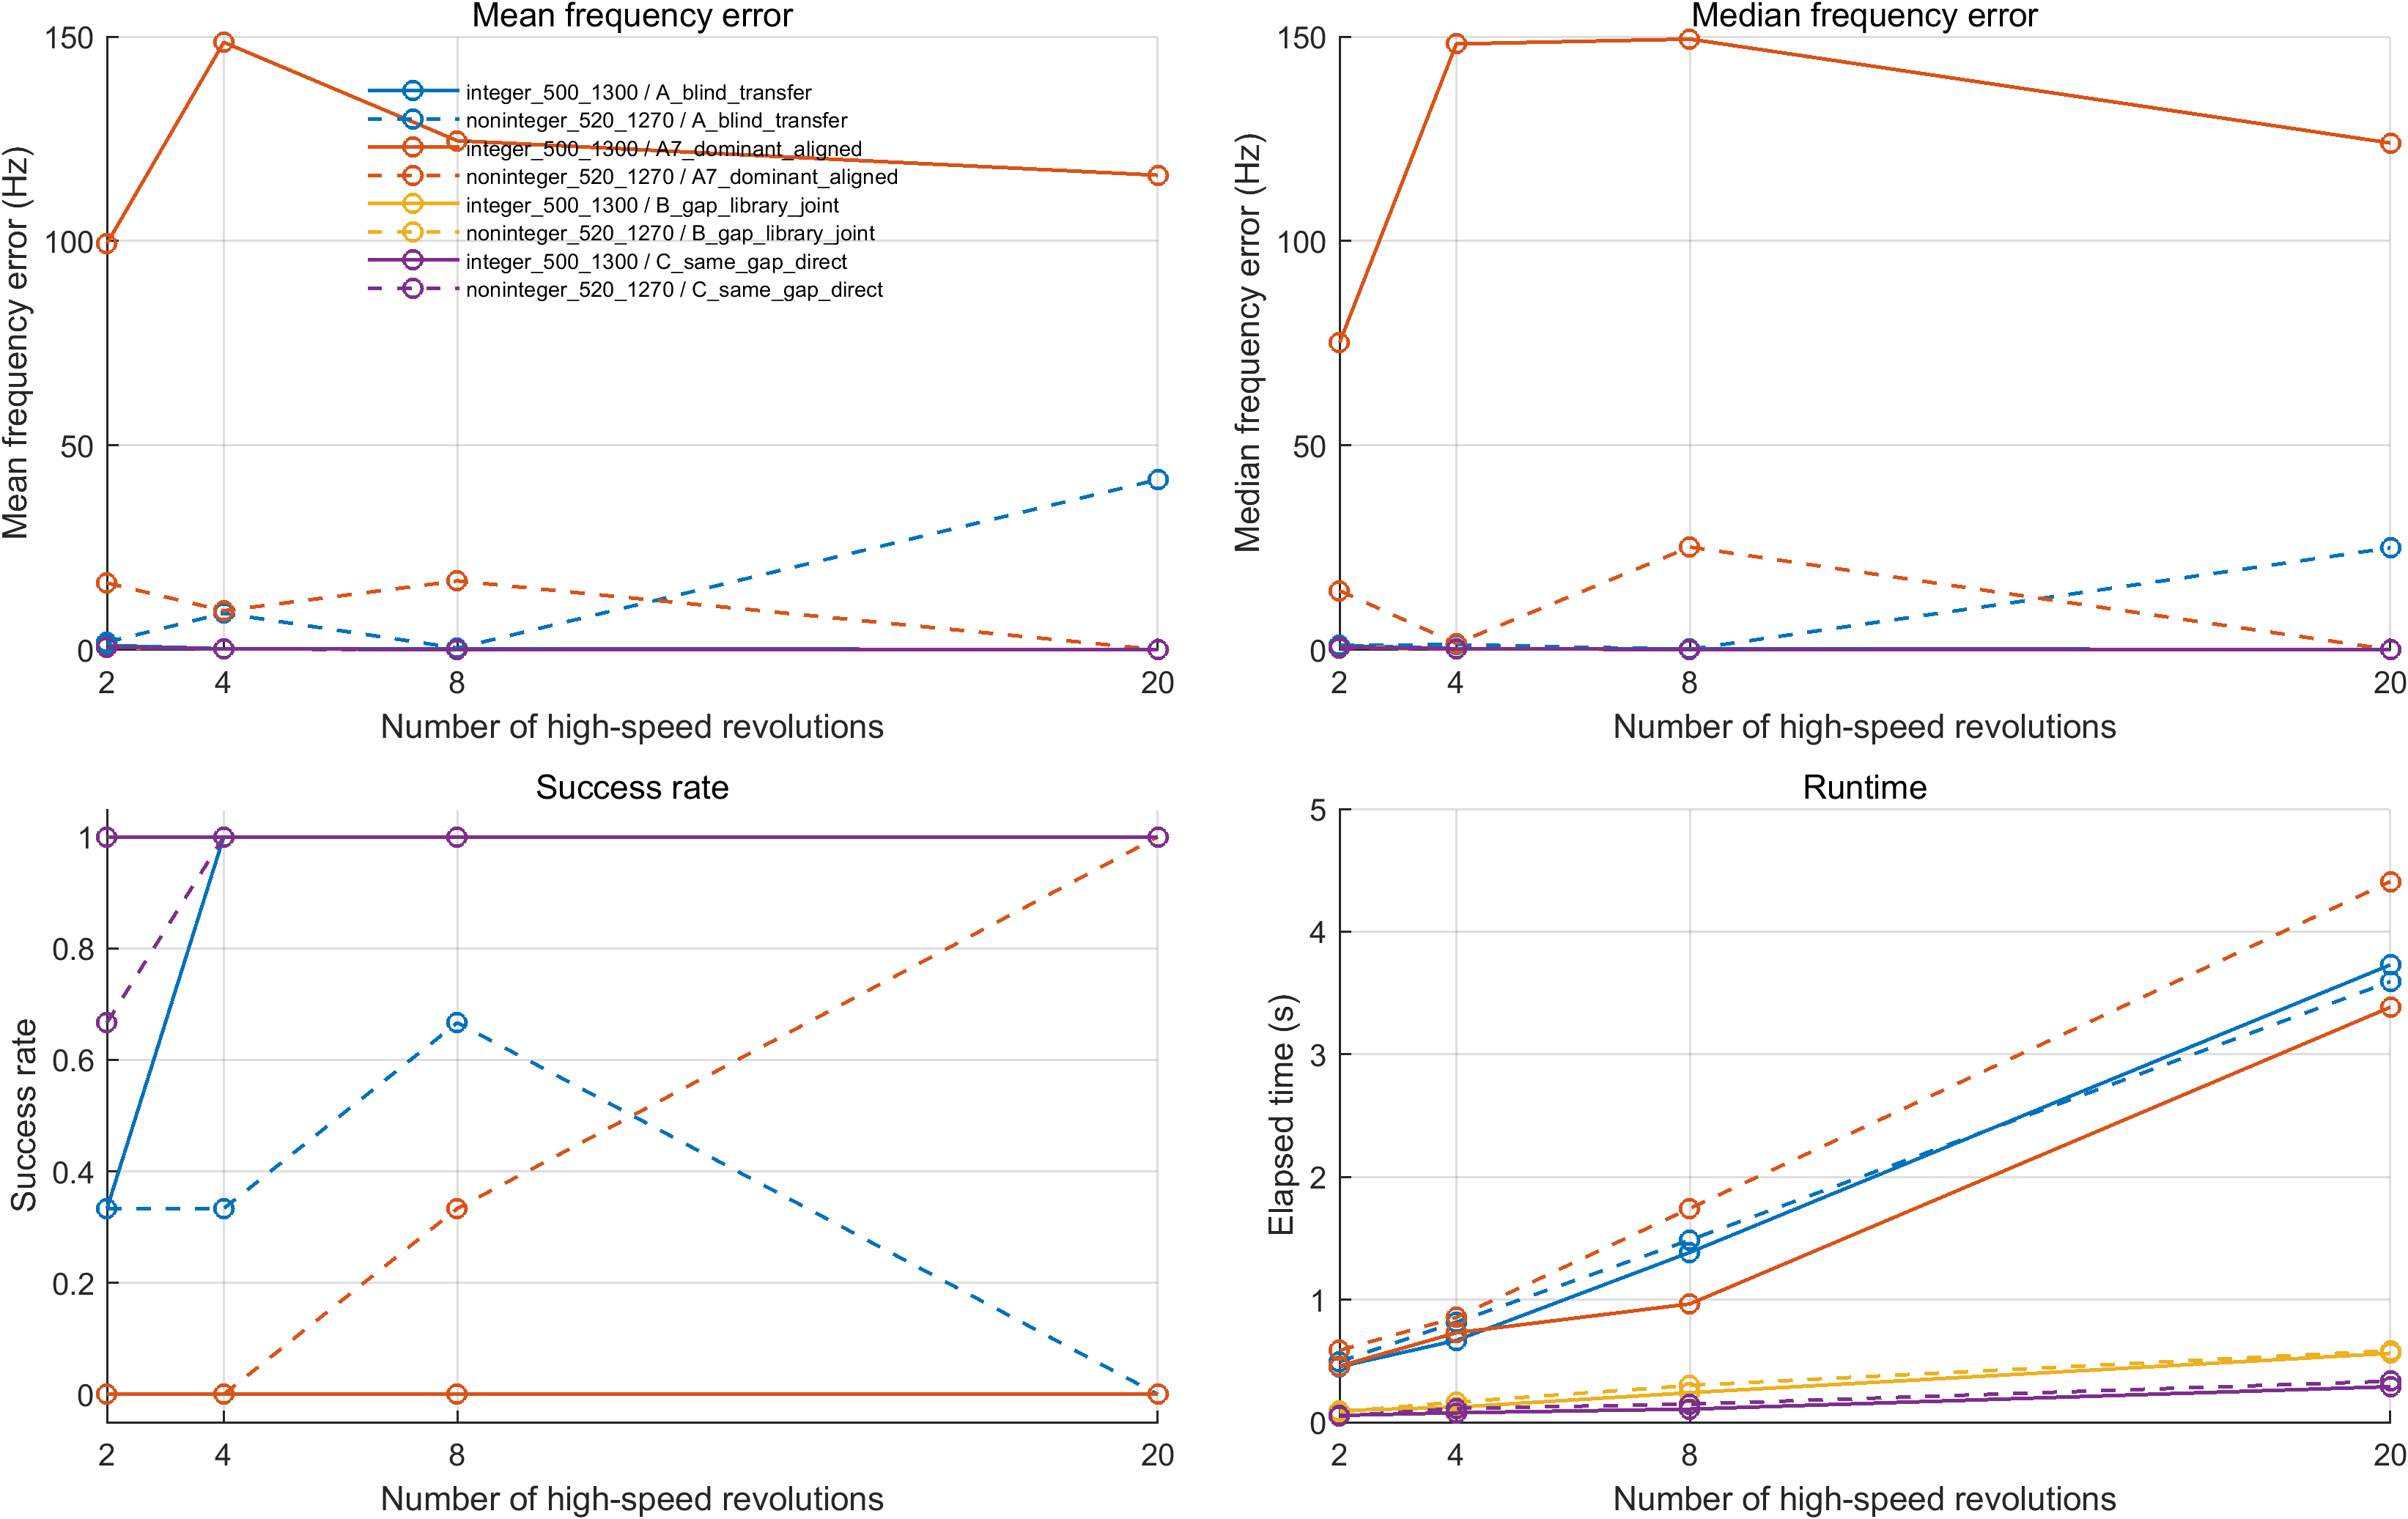

Source data for this figure (header and first rows):
scenario, num_revs_high, method, target_snr_db, freq_error_mean_Hz, freq_error_median_Hz, freq_error_p90_Hz, freq_error_std_Hz, amp_error_mean_mm, rmse_mean, elapsed_mean_s, gap_error_mean_mm, success_rate, boundary_hit_rate, num_trials
integer_500_1300, 2, A_blind_transfer, 10, 1.114, 1.05, 1.33, 0.2608, 0.01452, 0.00437, 0.4531, NaN, 0.3333, 0, 3
integer_500_1300, 2, A7_dominant_aligned, 10, 99.39, 75.15, 134.8, 43.54, 0.1904, 0.005605, 0.4578, NaN, 0, 1, 3
integer_500_1300, 2, B_gap_library_joint, 10, 0.6829, 0.6927, 0.8944, 0.2669, 0.009401, 0.00497, 0.09543, 0.006785, 1, 0, 3
integer_500_1300, 2, C_same_gap_direct, 10, 0.6782, 0.6369, 0.7599, 0.09853, 0.01196, 0.00498, 0.05594, 0, 1, 0, 3
integer_500_1300, 4, A_blind_transfer, 10, 0.2693, 0.3189, 0.4064, 0.1887, 0.01574, 0.005382, 0.6675, NaN, 1, 0, 3
integer_500_1300, 4, A7_dominant_aligned, 10, 148.6, 148.2, 149.3, 0.775, 0.1908, 0.006627, 0.7298, NaN, 0, 1, 3
integer_500_1300, 4, B_gap_library_joint, 10, 0.2692, 0.2933, 0.3792, 0.145, 0.01188, 0.005667, 0.1226, 0.007069, 1, 0, 3
integer_500_1300, 4, C_same_gap_direct, 10, 0.2815, 0.3213, 0.3938, 0.1543, 0.01084, 0.005667, 0.07737, 0, 1, 0, 3
integer_500_1300, 8, A_blind_transfer, 10, 0.2916, 0.2696, 0.323, 0.03871, 0.009443, 0.005717, 1.385, NaN, 1, 0, 3
integer_500_1300, 8, A7_dominant_aligned, 10, 124.5, 149.4, 149.6, 43.26, 0.1901, 0.006868, 0.9648, NaN, 0, 1, 3
integer_500_1300, 8, B_gap_library_joint, 10, 0.1052, 0.1068, 0.1341, 0.03648, 0.005895, 0.005887, 0.2412, 0.0071, 1, 0, 3
integer_500_1300, 8, C_same_gap_direct, 10, 0.1041, 0.1123, 0.1145, 0.0166, 0.005442, 0.005882, 0.1072, 0, 1, 0, 3
integer_500_1300, 20, A_blind_transfer, 10, 0.09629, 0.1118, 0.1239, 0.04063, 0.01003, 0.006002, 3.729, NaN, 1, 0, 3
integer_500_1300, 20, A7_dominant_aligned, 10, 116.1, 124, 144.5, 38.11, 0.1874, 0.007153, 3.384, NaN, 0, 1, 3
integer_500_1300, 20, B_gap_library_joint, 10, 0.02355, 0.02316, 0.03217, 0.01067, 0.005858, 0.006038, 0.5621, 0.007372, 1, 0, 3
integer_500_1300, 20, C_same_gap_direct, 10, 0.02292, 0.02483, 0.03243, 0.01248, 0.003767, 0.006036, 0.2903, 0, 1, 0, 3
noninteger_520_1270, 2, A_blind_transfer, 10, 1.912, 1.198, 3.697, 2.144, 0.01578, 0.004379, 0.4949, NaN, 0.3333, 0, 3
noninteger_520_1270, 2, A7_dominant_aligned, 10, 16.38, 14.49, 20.68, 5.161, 0.1853, 0.006255, 0.5862, NaN, 0, 0, 3
noninteger_520_1270, 2, B_gap_library_joint, 10, 0.6264, 0.4475, 1.01, 0.4617, 0.01469, 0.004947, 0.08559, 0.007711, 0.6667, 0, 3
noninteger_520_1270, 2, C_same_gap_direct, 10, 0.6715, 0.5359, 0.9486, 0.3338, 0.01587, 0.00495, 0.04956, 0, 0.6667, 0, 3
noninteger_520_1270, 4, A_blind_transfer, 10, 8.981, 1.284, 20.14, 13.74, 0.02442, 0.005136, 0.8167, NaN, 0.3333, 0, 3
noninteger_520_1270, 4, A7_dominant_aligned, 10, 9.582, 1.592, 20.95, 14.03, 0.1567, 0.006558, 0.8545, NaN, 0, 0, 3
noninteger_520_1270, 4, B_gap_library_joint, 10, 0.2106, 0.2582, 0.3062, 0.1377, 0.00735, 0.00544, 0.164, 0.007765, 1, 0, 3
noninteger_520_1270, 4, C_same_gap_direct, 10, 0.2133, 0.2322, 0.3039, 0.1191, 0.007128, 0.005436, 0.1127, 0, 1, 0, 3
noninteger_520_1270, 8, A_blind_transfer, 10, 0.4446, 0.1549, 0.8842, 0.5391, 0.01552, 0.005802, 1.486, NaN, 0.6667, 0, 3
noninteger_520_1270, 8, A7_dominant_aligned, 10, 16.89, 25.17, 25.2, 14.37, 0.115, 0.006598, 1.743, NaN, 0.3333, 0, 3
noninteger_520_1270, 8, B_gap_library_joint, 10, 0.1169, 0.1366, 0.1585, 0.05941, 0.009135, 0.005876, 0.3001, 0.006749, 1, 0, 3
noninteger_520_1270, 8, C_same_gap_direct, 10, 0.1146, 0.1484, 0.152, 0.06249, 0.008925, 0.005875, 0.1475, 0, 1, 0, 3
noninteger_520_1270, 20, A_blind_transfer, 10, 41.67, 24.97, 65.11, 28.99, 0.03501, 0.006376, 3.593, NaN, 0, 0, 3
noninteger_520_1270, 20, A7_dominant_aligned, 10, 0.06356, 0.0592, 0.09304, 0.03596, 0.08243, 0.006352, 4.408, NaN, 1, 0, 3
noninteger_520_1270, 20, B_gap_library_joint, 10, 0.03304, 0.02915, 0.04911, 0.01941, 0.004268, 0.006056, 0.5835, 0.00625, 1, 0, 3
noninteger_520_1270, 20, C_same_gap_direct, 10, 0.03401, 0.02964, 0.05361, 0.02371, 0.004153, 0.006056, 0.3347, 0, 1, 0, 3
